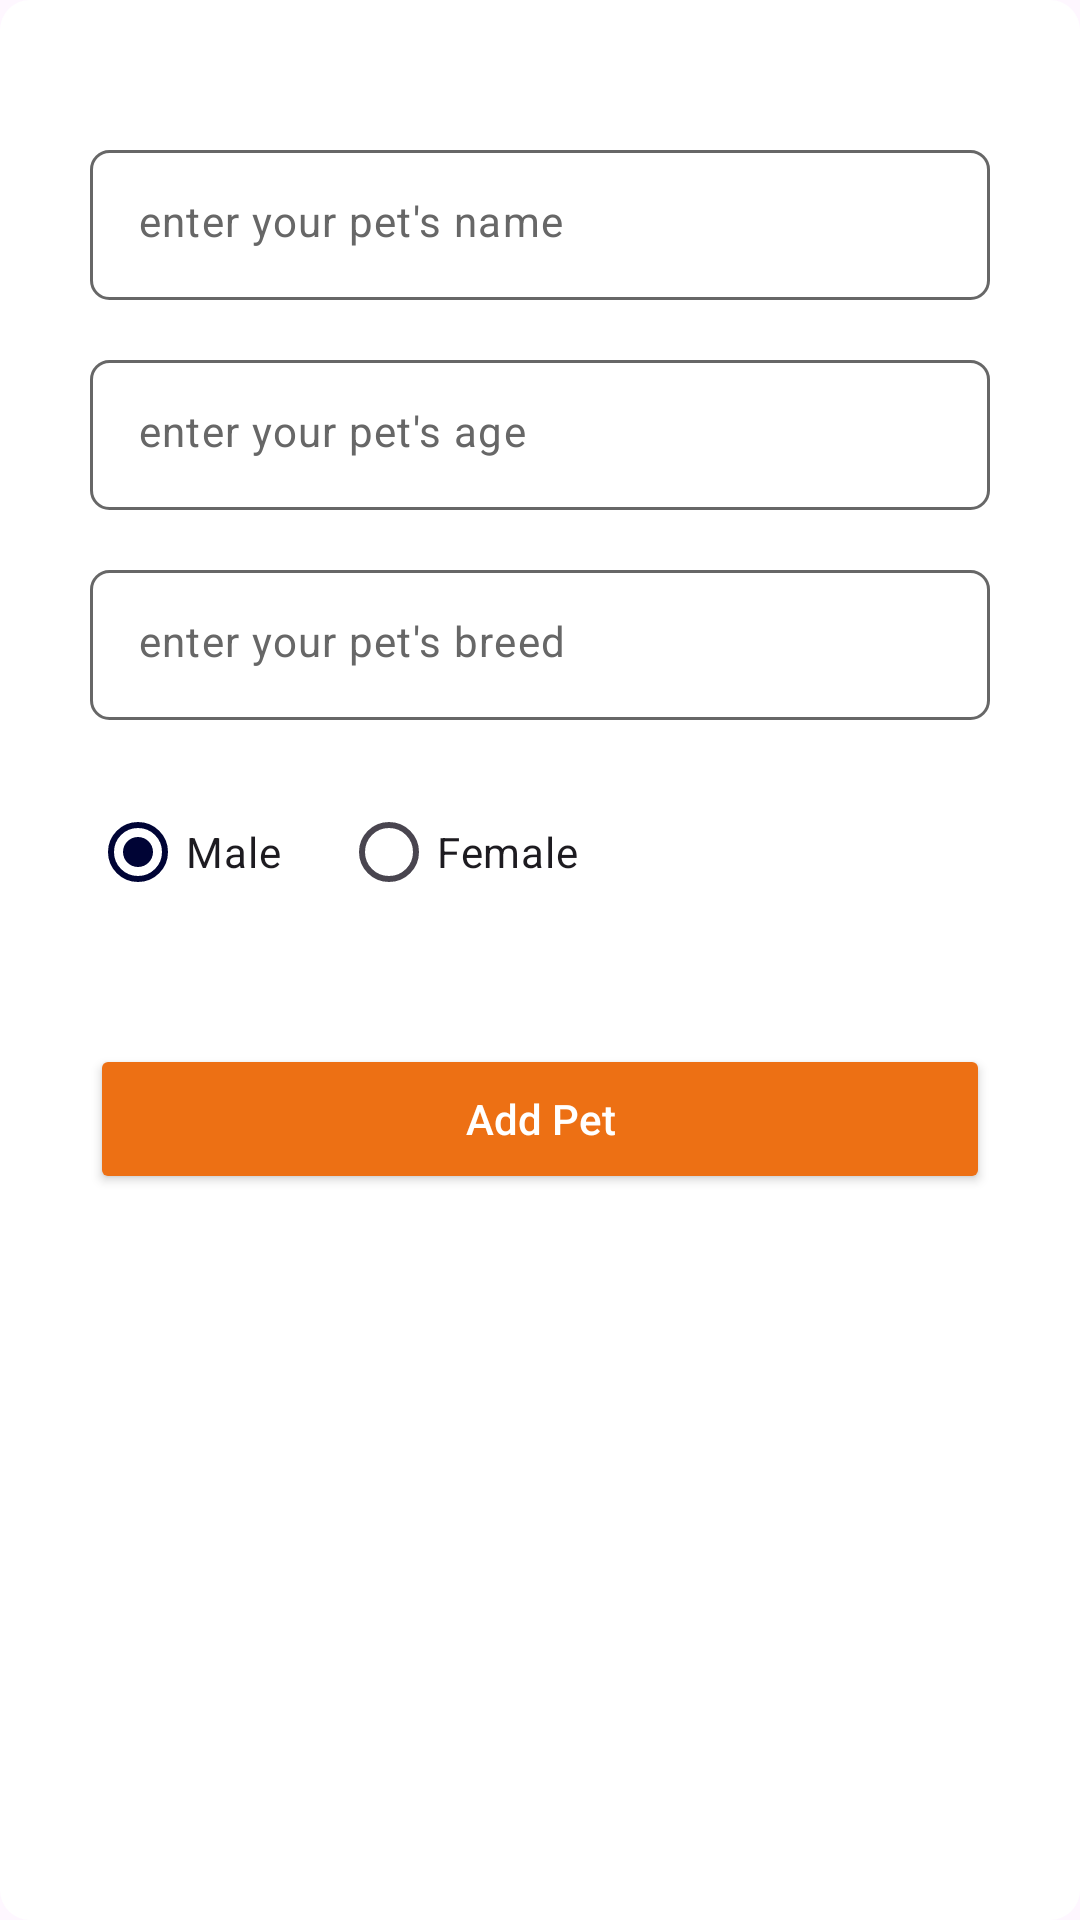

The Android layout XML behind this screen, and the referenced resources:
<!-- AndroidManifest.xml: application theme Theme.WellnessVet -->
<!-- res/layout/add_pet_dialog.xml -->
<?xml version="1.0" encoding="utf-8"?>
<RelativeLayout xmlns:android="http://schemas.android.com/apk/res/android"
    xmlns:app="http://schemas.android.com/apk/res-auto"
    android:layout_width="match_parent"
    android:layout_height="match_parent"
    android:background="@drawable/dialog_shape">

    <ImageView
        android:id="@+id/closeBtn"
        android:layout_width="20sp"
        android:layout_height="20sp"
        android:layout_alignParentEnd="true"
        android:src="@drawable/close"
        app:tint="@color/orange" />

    <com.google.android.material.textfield.TextInputLayout
        android:id="@+id/nameLayout"
        android:layout_width="match_parent"
        android:layout_height="50dp"
        android:layout_below="@+id/closeBtn"
        android:layout_marginStart="20dp"
        android:layout_marginTop="20dp"
        android:layout_marginEnd="20dp"
        app:boxStrokeColor="@color/hint_color"
        app:hintEnabled="false"
        app:hintTextColor="@color/hint_color">

        
        <com.google.android.material.textfield.TextInputEditText
            android:id="@+id/name"
            android:layout_width="match_parent"
            android:layout_height="wrap_content"
            android:background="@drawable/edit_txt_bg"
            android:hint="@string/enter_your_pet_s_name"
            android:inputType="text"
            android:textColor="@color/black"
            android:textColorHint="@color/hint_color"
            android:textSize="14sp" />

    </com.google.android.material.textfield.TextInputLayout>

    <com.google.android.material.textfield.TextInputLayout
        android:id="@+id/AgeLayout"
        android:layout_width="match_parent"
        android:layout_height="50dp"
        android:layout_below="@+id/nameLayout"
        android:layout_marginStart="20dp"
        android:layout_marginTop="20dp"
        android:layout_marginEnd="20dp"
        app:boxStrokeColor="@color/hint_color"
        app:hintEnabled="false"
        app:hintTextColor="@color/hint_color">

        
        <com.google.android.material.textfield.TextInputEditText
            android:id="@+id/age"
            android:layout_width="match_parent"
            android:layout_height="wrap_content"
            android:background="@drawable/edit_txt_bg"
            android:hint="@string/enter_your_pet_s_age"
            android:inputType="text"
            android:textColor="@color/black"
            android:textColorHint="@color/hint_color"
            android:textSize="14sp" />

    </com.google.android.material.textfield.TextInputLayout>

    <com.google.android.material.textfield.TextInputLayout
        android:id="@+id/breedLayout"
        android:layout_width="match_parent"
        android:layout_height="50dp"
        android:layout_below="@+id/AgeLayout"
        android:layout_marginStart="20dp"
        android:layout_marginTop="20dp"
        android:layout_marginEnd="20dp"
        app:boxStrokeColor="@color/hint_color"
        app:hintEnabled="false"
        app:hintTextColor="@color/hint_color">

        
        <com.google.android.material.textfield.TextInputEditText
            android:id="@+id/breed"
            android:layout_width="match_parent"
            android:layout_height="wrap_content"
            android:background="@drawable/edit_txt_bg"
            android:hint="@string/enter_your_pet_s_breed"
            android:inputType="text"
            android:textColor="@color/black"
            android:textColorHint="@color/hint_color"
            android:textSize="14sp" />

    </com.google.android.material.textfield.TextInputLayout>

    <RadioGroup
        android:id="@+id/genderRadioGroup"
        android:layout_width="match_parent"
        android:layout_height="wrap_content"
        android:layout_below="@id/breedLayout"
        android:layout_marginStart="20dp"
        android:layout_marginTop="20dp"
        android:layout_marginEnd="20dp"
        android:orientation="horizontal">

        <RadioButton
            android:id="@+id/radioMale"
            android:layout_width="wrap_content"
            android:layout_height="wrap_content"
            android:checked="true"
            android:text="@string/male" />

        <RadioButton
            android:id="@+id/radioFemale"
            android:layout_width="wrap_content"
            android:layout_height="wrap_content"
            android:layout_marginStart="20dp"
            android:text="@string/female" />
    </RadioGroup>

    <ProgressBar
        android:id="@+id/dialogProgressbar"
        android:layout_width="40dp"
        android:layout_height="40dp"
        android:layout_below="@+id/genderRadioGroup"
        android:layout_centerHorizontal="true"
        android:indeterminateTint="@color/orange"
        android:visibility="invisible" />

    <Button
        android:id="@+id/addPetBtn"
        android:layout_width="match_parent"
        android:layout_height="50sp"
        android:layout_below="@id/dialogProgressbar"
        android:layout_marginStart="20dp"
        android:layout_marginEnd="20dp"
        android:backgroundTint="@color/orange"
        android:text="@string/add_pet"
        android:textAllCaps="false"
        android:textColor="@color/white"
        app:cornerRadius="10dp" />

</RelativeLayout>
<!-- resources referenced by this layout -->
<resources>
  <color name="black">#FF000000</color>
  <color name="hint_color">#676767</color>
  <color name="orange">#ED7014</color>
  <color name="white">#FFFFFFFF</color>
  <!-- drawable dialog_shape (drawable) -->
  <?xml version="1.0" encoding="utf-8"?>
  <shape xmlns:android="http://schemas.android.com/apk/res/android">
      <corners android:radius="10dp" />
      <solid android:color="@color/white" />
      <padding
          android:left="10dp"
          android:top="10dp"
          android:right="10dp"
          android:bottom="10dp" />
  </shape>
  <!-- drawable edit_txt_bg (drawable) -->
  <?xml version="1.0" encoding="utf-8"?>
  <shape xmlns:android="http://schemas.android.com/apk/res/android">
  
      <corners android:radius="6dp" />
      <padding
          android:bottom="14dp"
          android:left="14dp"
          android:right="14dp"
          android:top="14dp" />
  
      <stroke android:width="1dp" android:color="@color/hint_color"/>
  
  </shape>
  <string name="add_pet">Add Pet</string>
  <string name="enter_your_pet_s_age">enter your pet\'s age</string>
  <string name="enter_your_pet_s_breed">enter your pet\'s breed</string>
  <string name="enter_your_pet_s_name">enter your pet\'s name</string>
  <string name="female">Female</string>
  <string name="male">Male</string>
  <style name="Theme.WellnessVet" parent="Base.Theme.WellnessVet" />
  <style name="Base.Theme.WellnessVet" parent="Theme.Material3.DayNight.NoActionBar">
          
          <item name="colorPrimary">@color/dark_navy_blue</item>
          <item name="android:windowDisablePreview">true</item>
  
          <item name="materialAlertDialogTheme">@style/ThemeOverlay.App.MaterialAlertDialog</item>
  
          <item name="chipStyle">@style/Widget.App.Chip</item>
  
      </style>
  <color name="dark_navy_blue">#000435</color>
  <style name="ThemeOverlay.App.MaterialAlertDialog" parent="ThemeOverlay.Material3.MaterialAlertDialog">
          <item name="colorPrimary">@color/dark_navy_blue</item>
          <item name="colorSecondary">@color/dark_navy_blue</item>
          <item name="colorSurface">@color/white</item>
          <item name="colorOnSurface">@color/white</item>
          <item name="alertDialogStyle">@style/MaterialAlertDialog.App</item>
          <item name="materialAlertDialogBodyTextStyle">@style/MaterialAlertDialog.Material3.Body.Text</item>
          <item name="buttonBarPositiveButtonStyle">@style/Widget.App.Button</item>
          <item name="buttonBarNegativeButtonStyle">@style/Widget.App.Button</item>
      </style>
  <style name="Widget.App.Chip" parent="Widget.Material3.MaterialTimePicker.Display">
          <item name="android:textColor">@color/dark_navy_blue</item>
      </style>
  <style name="MaterialAlertDialog.App" parent="MaterialAlertDialog.Material3">
          <item name="shapeAppearance">@style/ShapeAppearance.App.MediumComponent</item>
          <item name="shapeAppearanceOverlay">@null</item>
      </style>
  <style name="MaterialAlertDialog.Material3.Body.Text" parent="MaterialAlertDialog.Material3.Body.Text" tools:ignore="ResourceCycle">
          <item name="android:textColor">@color/black</item>
      </style>
  <style name="Widget.App.Button" parent="Widget.Material3.Button.TextButton.Dialog">
          <item name="android:textColor">@color/dark_navy_blue</item>
      </style>
  <style name="ShapeAppearance.App.MediumComponent" parent="ShapeAppearance.Material3.MediumComponent">
          <item name="cornerFamily">rounded</item>
          <item name="cornerSize">8dp</item>
      </style>
</resources>
